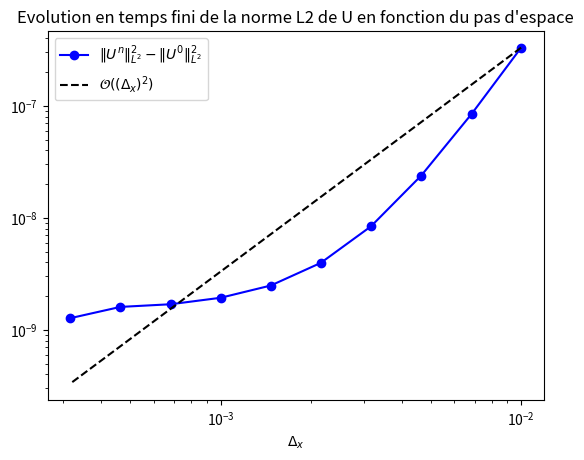

Recreate this plot in Python.
import numpy as np
import matplotlib.pyplot as plt
import scipy.sparse as sps
from scipy.fft import fft, fftfreq

plt.close("all")


def sproll(M, k=1):
    return sps.hstack((M[:, k:], M[:, :k]), format="csr", dtype=float)


def B_mat(N, h):
    I = sps.eye(N, format="csr", dtype=float)
    return (-sproll(I, 2) + 2 * sproll(I, 1) - 2 * sproll(I, -1) + sproll(I, -2)) / (2 * h ** 3)


def D_mat(N, h):
    I = sps.eye(N, format="csr", dtype=float)
    return (sproll(I, -1) - sproll(I, 1)) / (2 * h)


"""Données relative à la discrétisation du Tore"""
length = 2
a = -length * np.pi
b = length * np.pi

def soliton(c,xi):
    return 3*c/(1 + np.sinh(0.5*np.sqrt(c)*xi)**2)

def u_init(x):
    return soliton(1, x)
    #return 6 * np.exp(-30 * (x) ** 2) + 6

def get_L2_growth(N, dt, T):
    t = 0
    X, h = np.linspace(a, b, N, endpoint=False, retstep=True)
    U = u_init(X)
    L2_init = np.linalg.norm(U)*np.sqrt(h)

    """Construction des matrices intervenant dans la boucle"""
    D = D_mat(N, h)
    B = B_mat(N, h)
    I = sps.eye(N, format="csr", dtype=float)
    alpha = 0
    theta = 0.5
    Mat = I + dt * theta * B

    """Début de boucle"""
    while t < T:
        """Calcul du prochain U"""

        # Unew = sps.linalg.spsolve(I + dt * B,  U) # Formulation implicite
        res = 1
        Uk = np.copy(U)
        i = 1
        while res > 1e-6:
            i += 1
            Uknew = sps.linalg.spsolve((alpha + 1) * Mat,
                                       alpha * Mat.dot(Uk) + U - dt * (1 - theta) * B.dot(U) - 0.5 * dt * D.dot(
                                           (Uk + U) ** 2 / 4))  # Formulation Crank Nichloson + itération de picard
            res = np.linalg.norm(Uk - Uknew) * np.sqrt(h)
            Uk = np.copy(Uknew)
        Unew = np.copy(Uk)
        """Actualisation de U et de t"""
        U = np.copy(Unew)
        t += dt
    return (np.linalg.norm(U)*np.sqrt(h))**2 - L2_init**2


N_list = np.logspace(2,3.5,10).astype(int)
L_list = []
for N in N_list:
    L_list.append(np.abs(get_L2_growth(N, 1e-3,1e-1)))
    print(N)

plt.figure(0)
plt.title("Evolution en temps fini de la norme L2 de U en fonction du pas d'espace")
plt.loglog(1/N_list, L_list, "bo-", label="$\\|U^n\\|^2_{L^2} - \\|U^0\\|^2_{L^2}$")
plt.loglog(1/N_list, L_list[0]*(N_list[0]/N_list)**2, "k--", label="$\\mathcal{O}((\\Delta_x)^2)$")
plt.xlabel("$\Delta_x$")
plt.legend()
plt.show()






